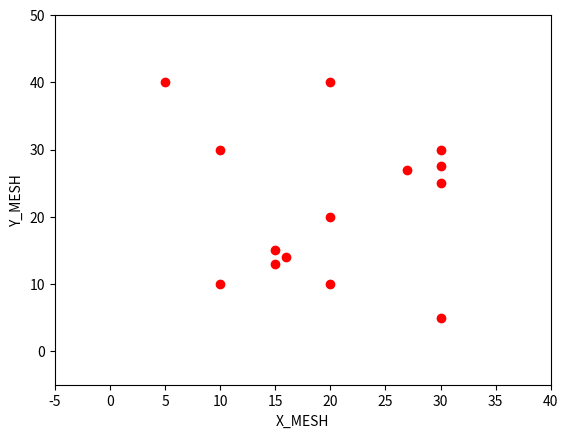

Python code for this plot:
#from scipy import stats, integrate
import numpy as np
import matplotlib.pyplot as plt

def ScatterPlot(x,y):
    plt.xlim(min(x) - 10, max(x) + 10)
    plt.ylim(min(y) - 10, max(y) + 10)
    plt.axis('on')
    plt.plot(x, y, 'ro')
    plt.xlabel('X_MESH')
    plt.ylabel('Y_MESH')
    plt.savefig('kde1.png')
    plt.show()

# load the coordinates file
x = [10, 20, 30, 15, 30, 20, 30, 10, 27, 15, 20, 5, 30, 16]
y = [10, 20, 30, 15, 25, 10, 5, 30, 27, 13, 40, 40, 27.5, 14]
ScatterPlot(x,y)
